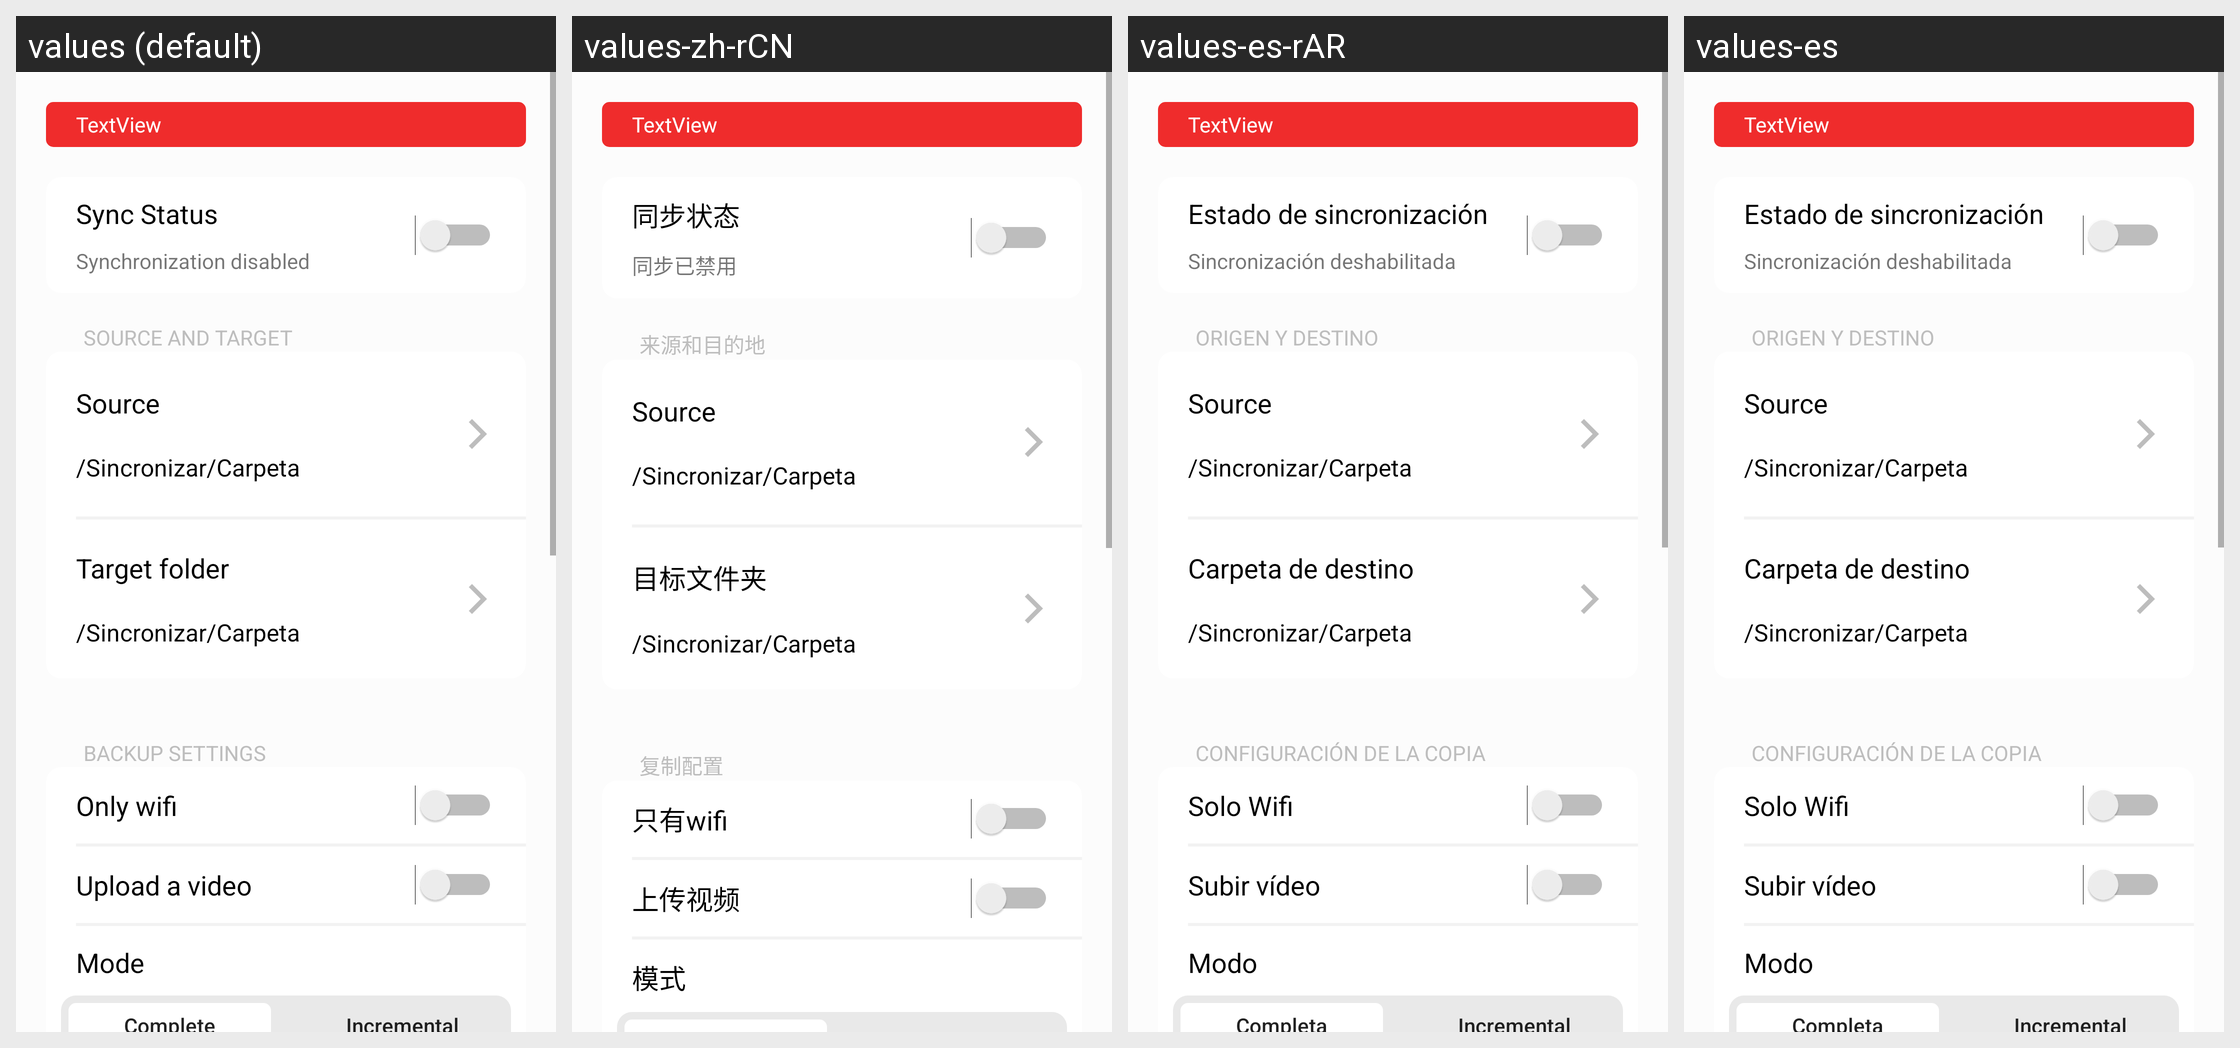

The Android screen above is rendered under several locales of the same app. Produce the string resources it draws, with the default and per-locale values.
Android screen res/layout/management_syncs.xml rendered under 4 locales, left to right: values (default), values-zh-rCN, values-es-rAR, values-es. Device: Nexus 5 (rendered at 1080×1920; each locale shown at half size, 540×960, under a caption strip naming it); theme AppTheme.
Other locales in the repository, not shown: values-cs-rCZ, values-de, values-el, values-fi, values-fr, values-hu, values-is-rIS, values-ja-rJP, values-ko, values-nb-rNO, values-nl-rNL, values-pl-rPL, values-pt-rBR, values-ru, values-tr, values-zh-rTW.
Strings drawn on this screen, with the default value and each locale's value (text and hints the layout hard-codes, and strings that could not be matched under every locale, appear in the picture but are not listed):

sync_status_view
  values: Sync Status
  values-zh-rCN: 同步状态
  values-es-rAR: Estado de sincronización
  values-es: Estado de sincronización

synchronization_disabled
  values: Synchronization disabled
  values-zh-rCN: 同步已禁用
  values-es-rAR: Sincronización deshabilitada
  values-es: Sincronización deshabilitada

sync_management_source_and_target
  values: Source and Target
  values-zh-rCN: 来源和目的地
  values-es-rAR: Origen y destino
  values-es: Origen y destino

sync_management_target_folder
  values: Target folder
  values-zh-rCN: 目标文件夹
  values-es-rAR: Carpeta de destino
  values-es: Carpeta de destino

sync_management_backup_settings
  values: Backup settings
  values-zh-rCN: 复制配置
  values-es-rAR: Configuración de la copia
  values-es: Configuración de la copia

sync_management_only_wifi
  values: Only wifi
  values-zh-rCN: 只有wifi
  values-es-rAR: Solo Wifi
  values-es: Solo Wifi

sync_management_upload_video
  values: Upload a video
  values-zh-rCN: 上传视频
  values-es-rAR: Subir vídeo
  values-es: Subir vídeo

sync_management_mode
  values: Mode
  values-zh-rCN: 模式
  values-es-rAR: Modo
  values-es: Modo
